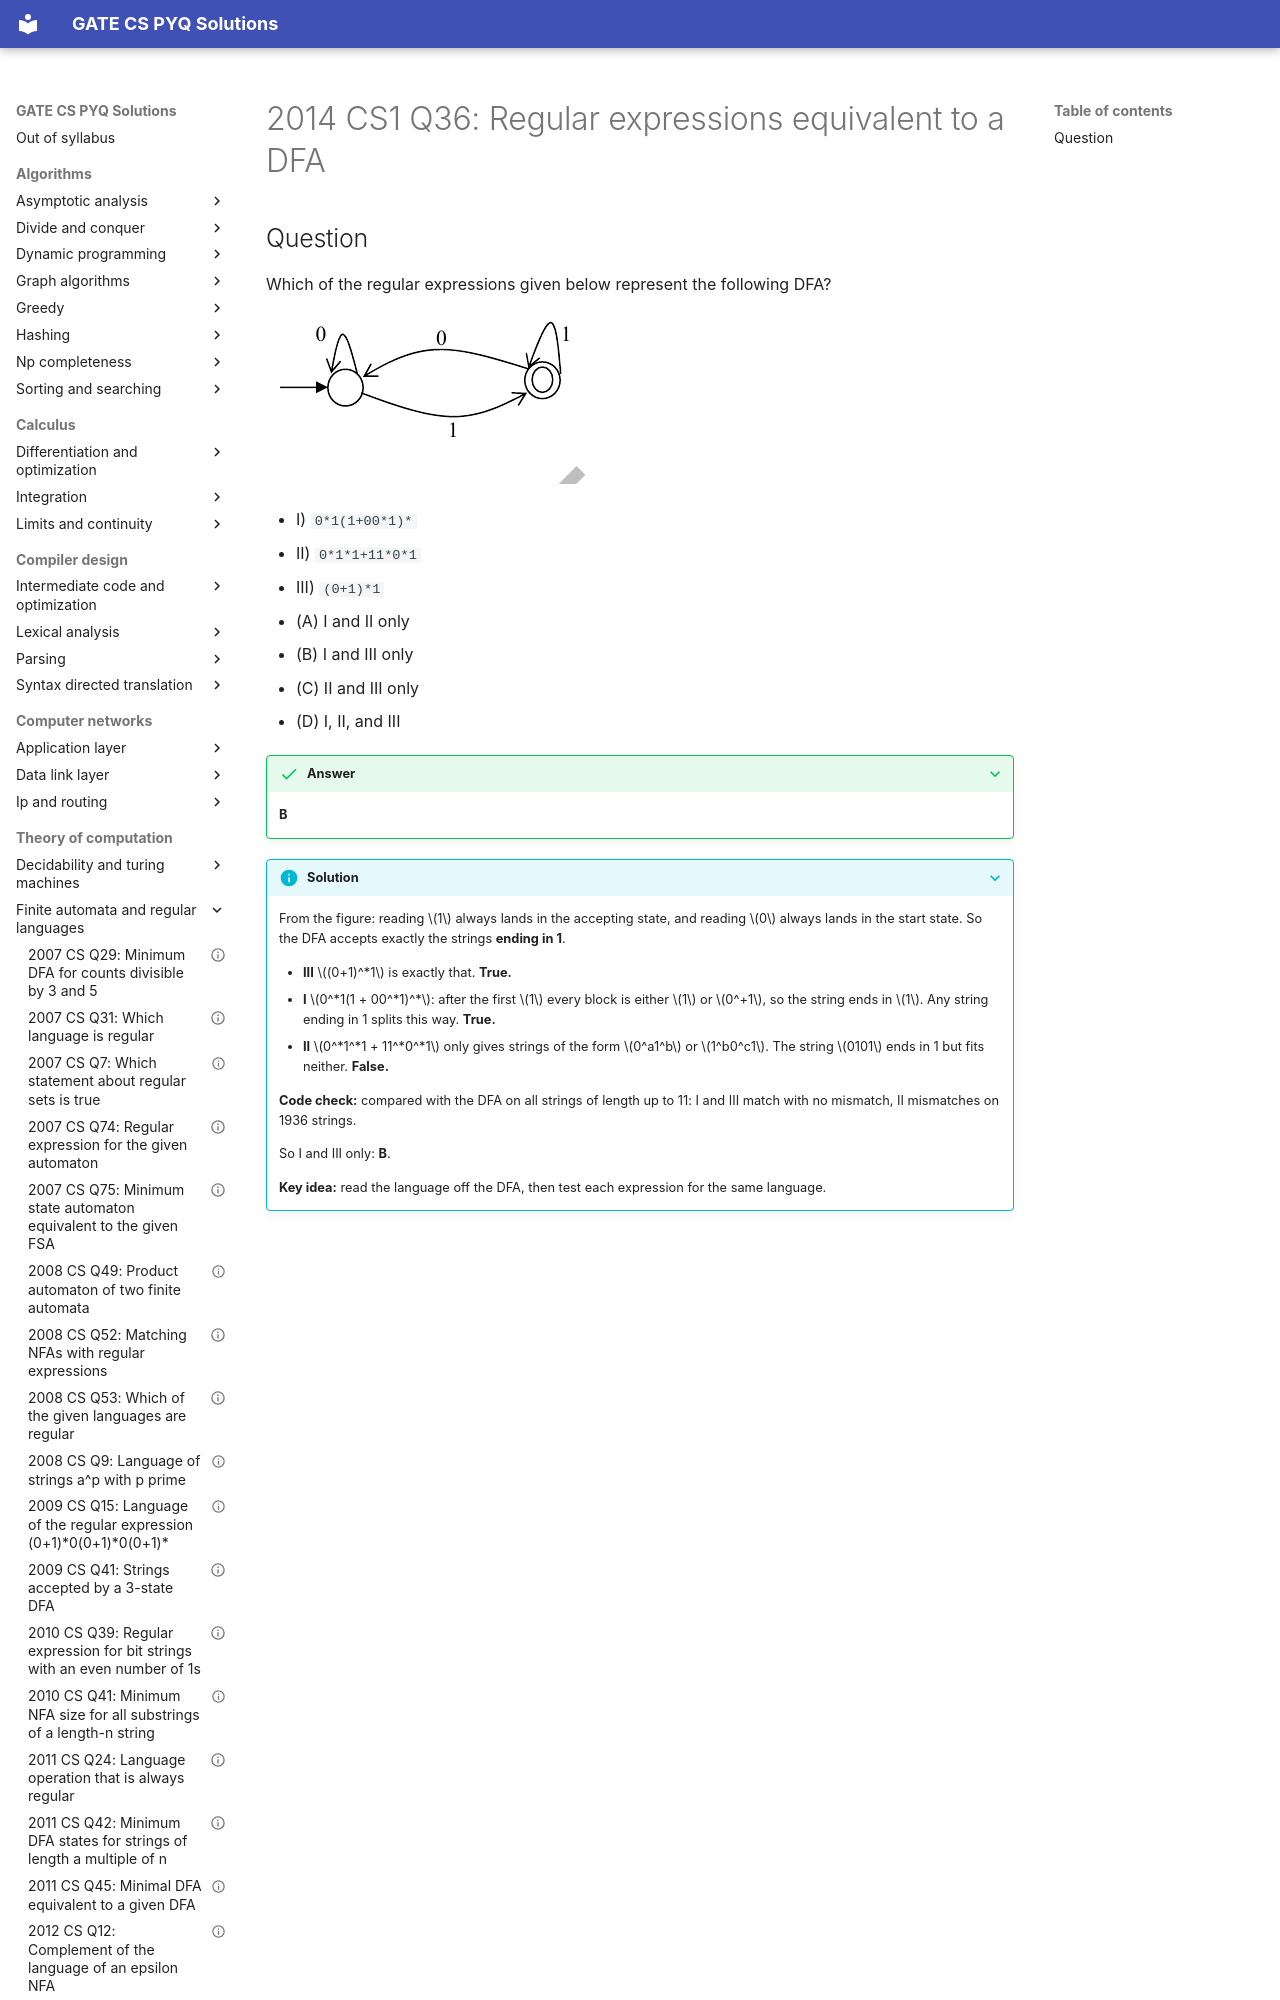

repository: saheenusman/GATE-PYQs · page: theory-of-computation/finite-automata-and-regular-languages/2014-set1-q36/index.html · generator: mkdocs

---
title: "2014 CS1 Q36: Regular expressions equivalent to a DFA"
year: 2014
set: 1
paper: CS1
q_no: 36
subject: theory-of-computation
topic: finite-automata-and-regular-languages
also: []
marks: 2
type: MCQ
official_answer: "B"
status: verified
---

# 2014 CS1 Q36: Regular expressions equivalent to a DFA
